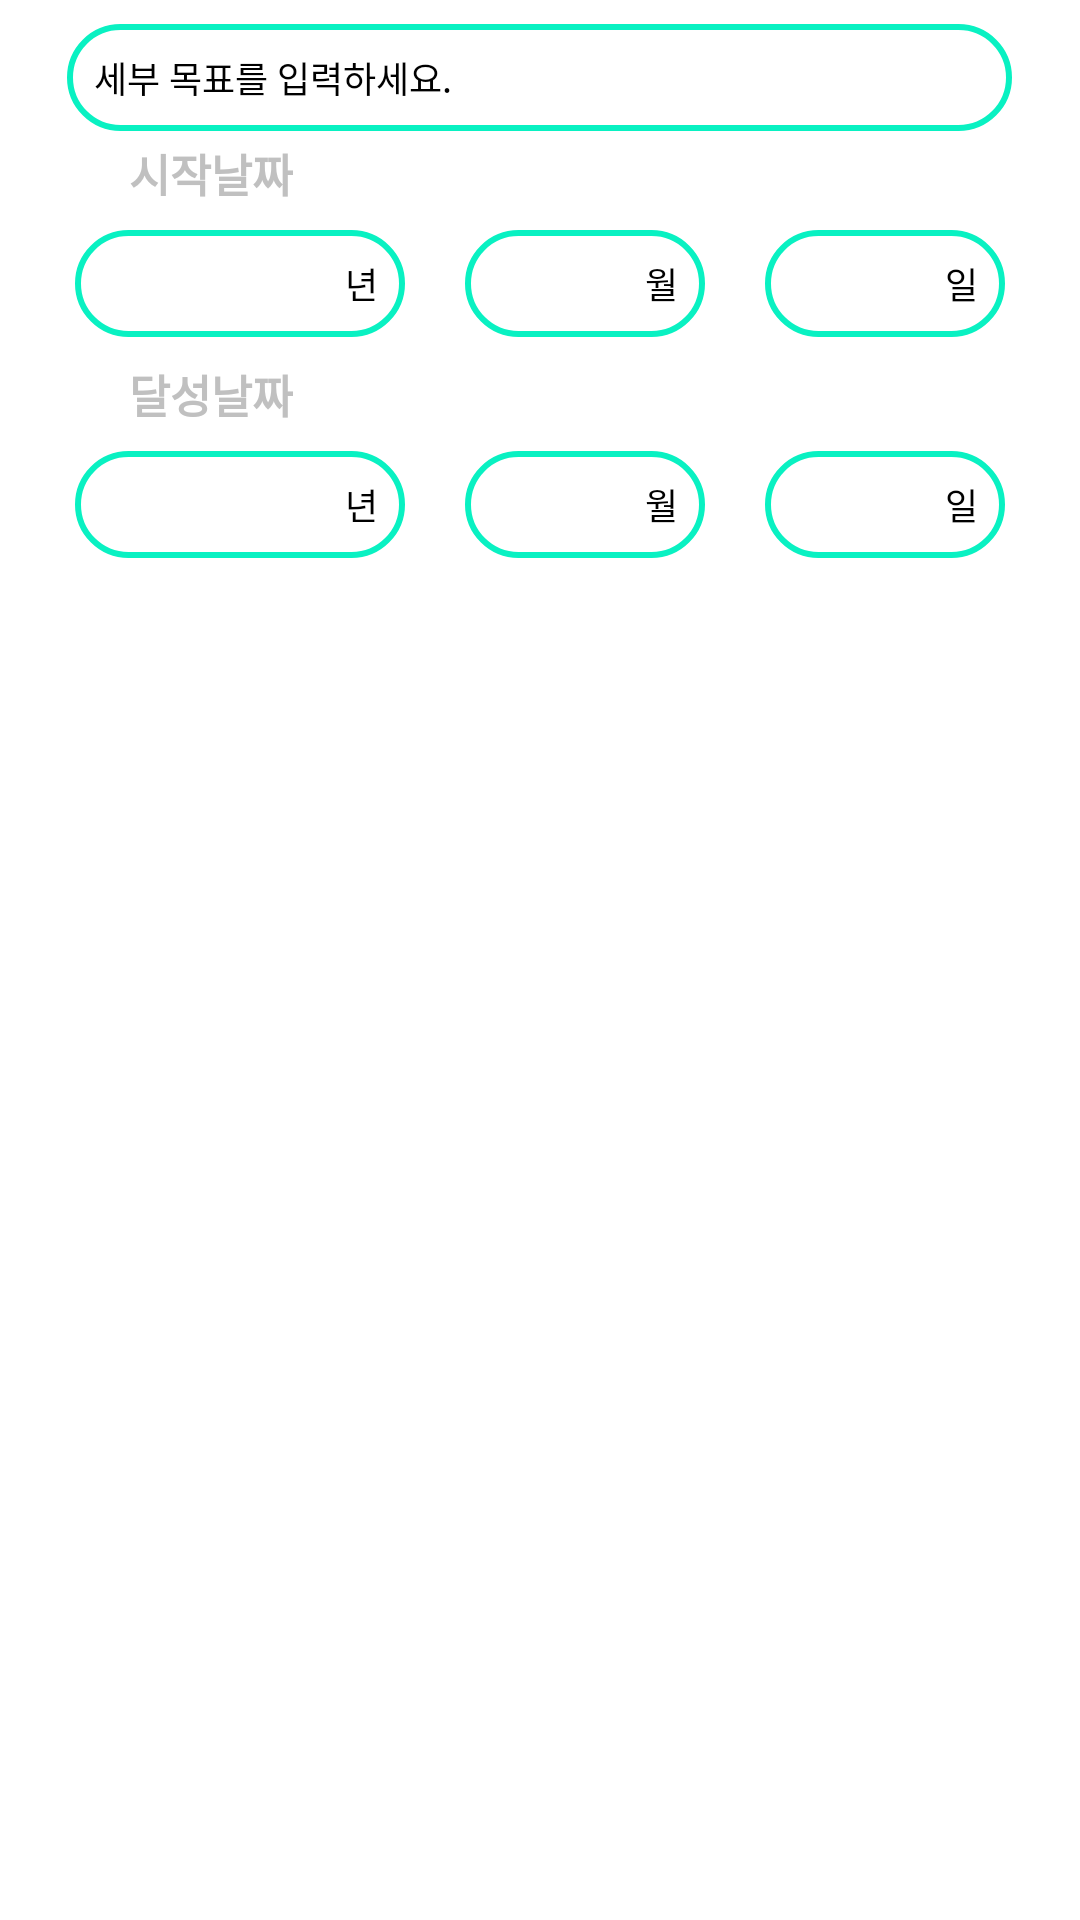

Android layout source for this screen:
<!-- AndroidManifest.xml: application theme Theme.CapstoneProject -->
<!-- res/layout/sub_goal_item.xml -->
<?xml version="1.0" encoding="utf-8"?>
<LinearLayout
        xmlns:android="http://schemas.android.com/apk/res/android"
        android:layout_width="match_parent"
        android:layout_height="wrap_content"
        android:orientation="vertical"
        android:padding="8dp"
        android:gravity="center_horizontal">

    
    <EditText
            android:id="@+id/InputSubGoal"
            android:layout_width="315dp"
            android:layout_height="wrap_content"
            android:hint="세부 목표를 입력하세요."
            android:textSize="12sp"
            android:padding="9dp"
            android:inputType="text"
            android:background="@drawable/login_input" />

    
    <TextView
            android:id="@+id/startSubGoalText"
            android:layout_width="wrap_content"
            android:layout_height="wrap_content"
            android:layout_marginTop="3dp"
            android:layout_marginStart="-110dp"
            android:fontFamily="sans-serif-black"
            android:text="시작날짜"
            android:textColor="@color/grey"
            android:textSize="15dp" />

    
    <LinearLayout
            android:layout_width="wrap_content"
            android:layout_height="wrap_content"
            android:orientation="horizontal"
            android:padding="8dp">

        <EditText
                android:id="@+id/SubStartYear"
                android:layout_width="110dp"
                android:layout_height="wrap_content"
                android:layout_marginEnd="20dp"
                android:hint="년"
                android:gravity="end"
                android:inputType="number"
                android:padding="9dp"
                android:textSize="12sp"
                android:background="@drawable/login_input" />

        <EditText
                android:id="@+id/SubStartMonth"
                android:layout_width="80dp"
                android:layout_height="wrap_content"
                android:layout_marginEnd="20dp"
                android:hint="월"
                android:gravity="end"
                android:inputType="number"
                android:padding="9dp"
                android:textSize="12sp"
                android:background="@drawable/login_input" />

        <EditText
                android:id="@+id/SubStartDay"
                android:layout_width="80dp"
                android:layout_height="wrap_content"
                android:hint="일"
                android:gravity="end"
                android:inputType="number"
                android:padding="9dp"
                android:textSize="12sp"
                android:background="@drawable/login_input" />
    </LinearLayout>

    
    <TextView
            android:id="@+id/endSubGoalText"
            android:layout_width="wrap_content"
            android:layout_height="wrap_content"
            android:layout_marginStart="-110dp"
            android:fontFamily="sans-serif-black"
            android:text="달성날짜"
            android:textColor="@color/grey"
            android:textSize="15dp" />

    
    <LinearLayout
            android:layout_width="wrap_content"
            android:layout_height="wrap_content"
            android:orientation="horizontal"
            android:padding="8dp">

        <EditText
                android:id="@+id/SubEndYear"
                android:layout_width="110dp"
                android:layout_height="wrap_content"
                android:layout_marginEnd="20dp"
                android:hint="년"
                android:gravity="end"
                android:inputType="number"
                android:padding="9dp"
                android:textSize="12sp"
                android:background="@drawable/login_input" />

        <EditText
                android:id="@+id/SubEndMonth"
                android:layout_width="80dp"
                android:layout_height="wrap_content"
                android:layout_marginEnd="20dp"
                android:hint="월"
                android:gravity="end"
                android:inputType="number"
                android:padding="9dp"
                android:textSize="12sp"
                android:background="@drawable/login_input" />

        <EditText
                android:id="@+id/SubEndDay"
                android:layout_width="80dp"
                android:layout_height="wrap_content"
                android:hint="일"
                android:gravity="end"
                android:inputType="number"
                android:padding="9dp"
                android:textSize="12sp"
                android:background="@drawable/login_input" />
    </LinearLayout>
</LinearLayout>
<!-- resources referenced by this layout -->
<resources>
  <color name="grey">#C0C0C0</color>
  <!-- drawable login_input (drawable) -->
  <?xml version="1.0" encoding="utf-8"?>
  <shape xmlns:android="http://schemas.android.com/apk/res/android"
      android:shape="rectangle">
      <solid android:color="#FFFFFF"/>
      <corners android:radius="50dp"/>
      <stroke
          android:width="2dp"
          android:color="@color/mint"/>
  </shape>
  <color name="mint">#09F1C2</color>
</resources>
